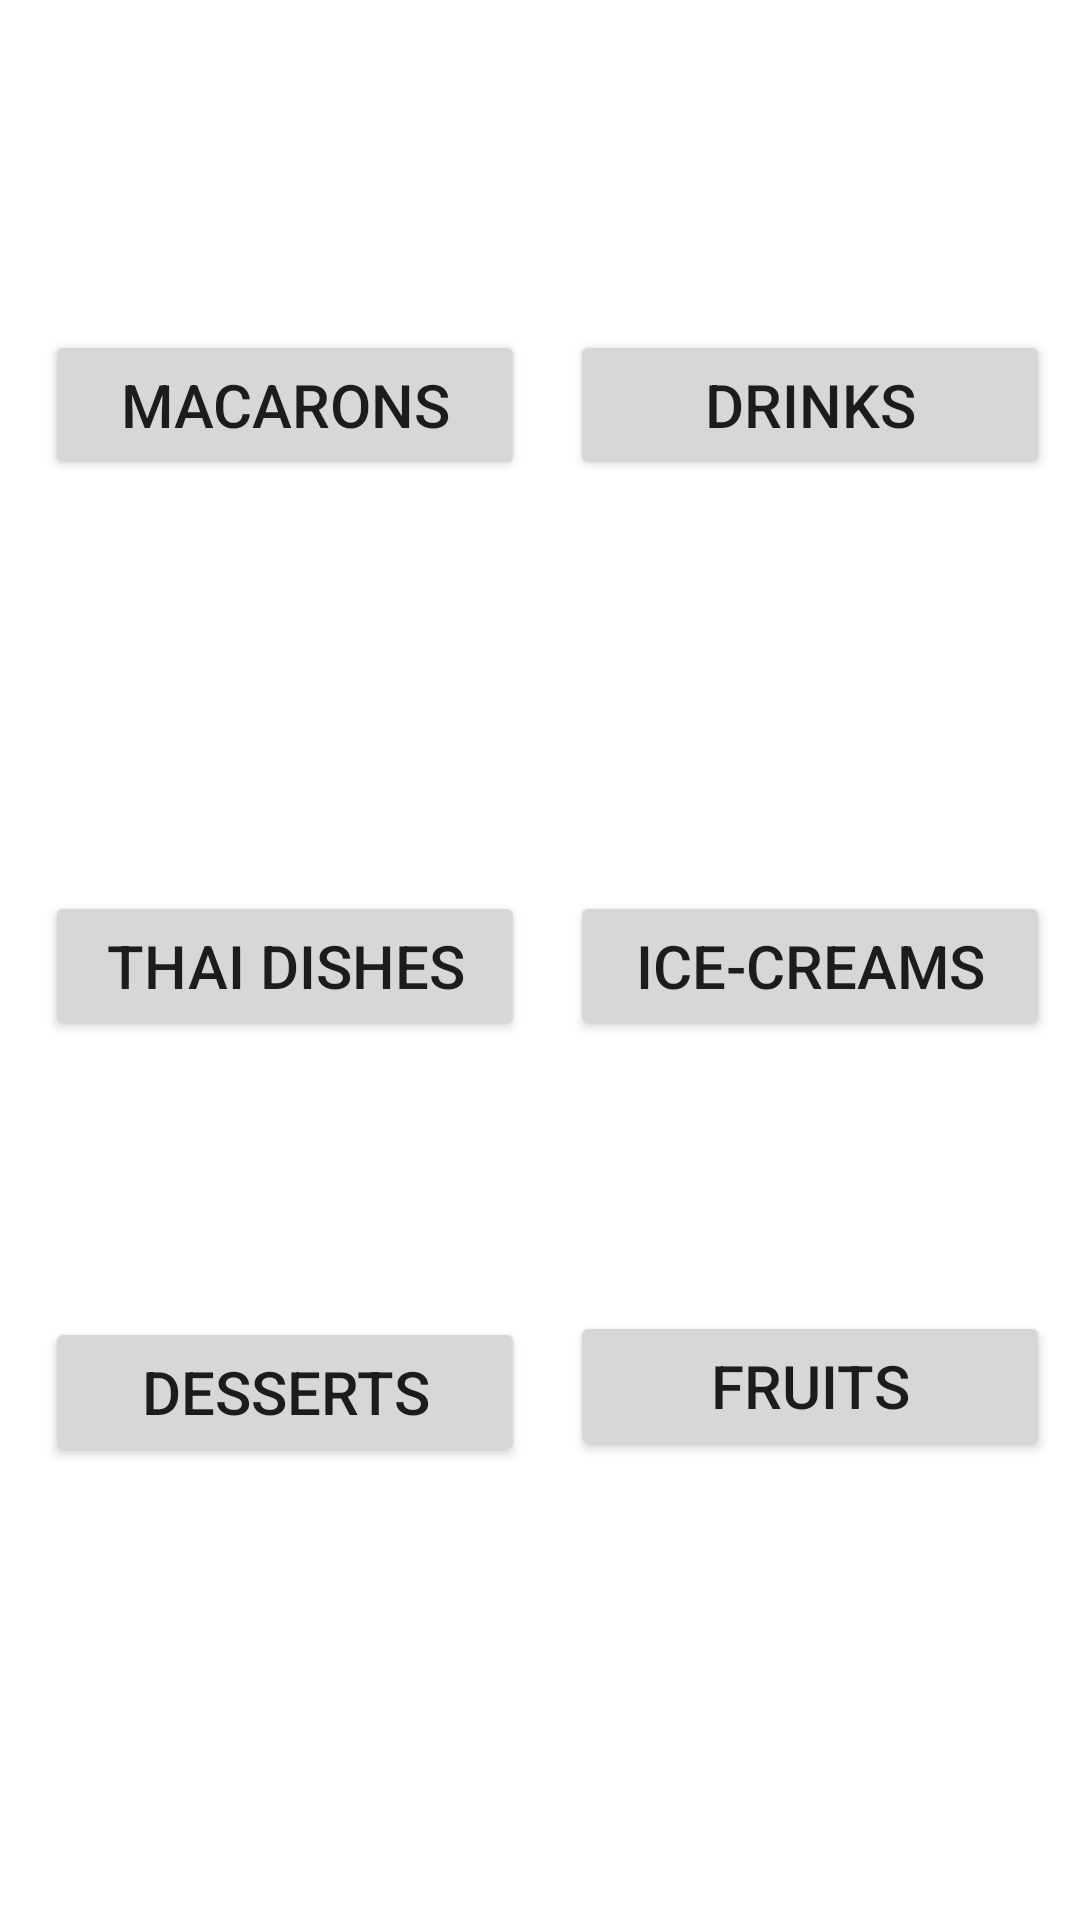

Here is an Android app screen rendered from its layout file. Give the layout XML and the strings, colors and styles it references.
<!-- AndroidManifest.xml: application theme Theme.PoS -->
<!-- res/layout/secondactivity.xml -->
<?xml version="1.0" encoding="utf-8"?>
<androidx.coordinatorlayout.widget.CoordinatorLayout xmlns:android="http://schemas.android.com/apk/res/android"
    xmlns:app="http://schemas.android.com/apk/res-auto"
    xmlns:tools="http://schemas.android.com/tools"
    android:orientation="horizontal"
    android:layout_width="match_parent"
    android:layout_height="match_parent"
    tools:context=".SecondActivity">

    <TableLayout
        android:layout_width="match_parent"
        android:layout_height="match_parent"
        android:stretchColumns="*">

        <TableRow
            android:layout_marginTop="100dp"
            android:layout_width="match_parent"
            android:layout_height="match_parent"
            android:layout_gravity="center">


            <LinearLayout
                android:layout_width="match_parent"
                android:layout_height="107dp"
                android:orientation="horizontal">

                <Button
                    android:id="@+id/button_macaron"
                    android:layout_width="160dp"
                    android:layout_height="50dp"
                    android:layout_marginStart="15dp"
                    android:layout_marginTop="10dp"
                    android:onClick="onclickMacaronsBtn"
                    android:text="@string/macarons"
                    android:textSize="20dp"
                    app:layout_constraintStart_toStartOf="parent"
                    app:layout_constraintTop_toTopOf="parent" />

                <Button
                    android:id="@+id/button2"
                    android:layout_width="160dp"
                    android:layout_height="50dp"
                    android:layout_marginStart="15dp"
                    android:layout_marginTop="10dp"
                    android:onClick="onclickDrinksBtn"
                    android:text="@string/drinks"
                    android:textSize="20dp"
                    app:layout_constraintStart_toStartOf="parent"
                    app:layout_constraintTop_toTopOf="parent" />

            </LinearLayout>
        </TableRow>

        <TableRow
            android:layout_width="match_parent"
            android:layout_height="match_parent"
            android:layout_gravity="center">


            <LinearLayout
                android:layout_width="match_parent"
                android:layout_height="match_parent"
                android:orientation="horizontal">

                <Button
                    android:id="@+id/button5"
                    android:layout_width="160dp"
                    android:layout_height="50dp"
                    android:layout_marginStart="15dp"
                    android:layout_marginTop="90dp"
                    android:text="@string/thai_dishes"
                    android:textSize="20dp"
                    app:layout_constraintStart_toStartOf="parent"
                    app:layout_constraintTop_toTopOf="parent" />

                <Button
                    android:id="@+id/button4"
                    android:layout_width="160dp"
                    android:layout_height="50dp"
                    android:layout_marginStart="15dp"
                    android:layout_marginTop="90dp"
                    android:text="@string/ice_creams"
                    android:textSize="20dp"
                    app:layout_constraintStart_toStartOf="parent"
                    app:layout_constraintTop_toTopOf="parent" />

            </LinearLayout>
        </TableRow>

        <TableRow
            android:layout_width="match_parent"
            android:layout_height="match_parent"
            android:layout_gravity="center">


        <LinearLayout
            android:layout_width="match_parent"
            android:layout_height="match_parent"
            android:orientation="horizontal">

            <Button
                android:id="@+id/button3"
                android:layout_width="160dp"
                android:layout_height="50dp"
                android:layout_marginStart="15dp"
                android:layout_marginTop="92dp"
                android:text="@string/desserts"
                android:textSize="20dp"
                app:layout_constraintStart_toStartOf="parent"
                app:layout_constraintTop_toTopOf="parent" />

            <Button
                android:id="@+id/button6"
                android:layout_width="160dp"
                android:layout_height="50dp"
                android:layout_marginStart="15dp"
                android:layout_marginTop="90dp"
                android:text="@string/fruits"
                android:textSize="20dp"
                app:layout_constraintStart_toStartOf="parent"
                app:layout_constraintTop_toTopOf="parent" />
        </LinearLayout>
        </TableRow>

</TableLayout>
</androidx.coordinatorlayout.widget.CoordinatorLayout>
<!-- resources referenced by this layout -->
<resources>
  <string name="desserts">Desserts</string>
  <string name="drinks">Drinks</string>
  <string name="fruits">Fruits</string>
  <string name="ice_creams">Ice-creams</string>
  <string name="macarons">Macarons</string>
  <string name="thai_dishes">Thai Dishes</string>
  <style name="Theme.PoS" parent="Theme.MaterialComponents.DayNight.DarkActionBar">
          
          <item name="colorPrimary">@color/purple_500</item>
          <item name="colorPrimaryVariant">@color/purple_700</item>
          <item name="colorOnPrimary">@color/white</item>
          
          <item name="colorSecondary">@color/teal_200</item>
          <item name="colorSecondaryVariant">@color/teal_700</item>
          <item name="colorOnSecondary">@color/black</item>
          
          <item name="android:statusBarColor" tools:targetApi="l">?attr/colorPrimaryVariant</item>
          
      </style>
  <!-- not gathered from this repository: default colours our renderer supplied (Android Studio template values) -->
  <color name="purple_500">#FF6200EE</color>
  <color name="purple_700">#FF3700B3</color>
  <color name="teal_200">#FF03DAC5</color>
  <color name="teal_700">#FF018786</color>
  <color name="black">#FF000000</color>
  <color name="white">#FFFFFFFF</color>
</resources>
